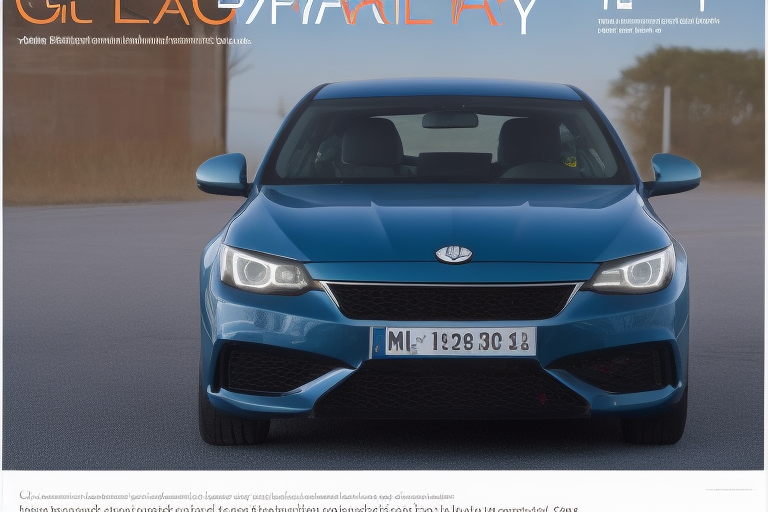
Generation parameters embedded in this image by AUTOMATIC1111 Stable Diffusion web UI or a fork of it (Forge, ...) (PNG 'parameters' text chunk):
a magazine cover  photo of a (pologt40:1.0) car| centered| key visual| intricate| highly detailed| breathtaking beauty
Negative prompt: Distorted 
Steps: 20, Sampler: Euler a, CFG scale: 7, Seed: 807380898, Size: 768x512, Model hash: 1a189f0be6, Model: v1-5-pruned, Clip skip: 2, Version: v1.3.0